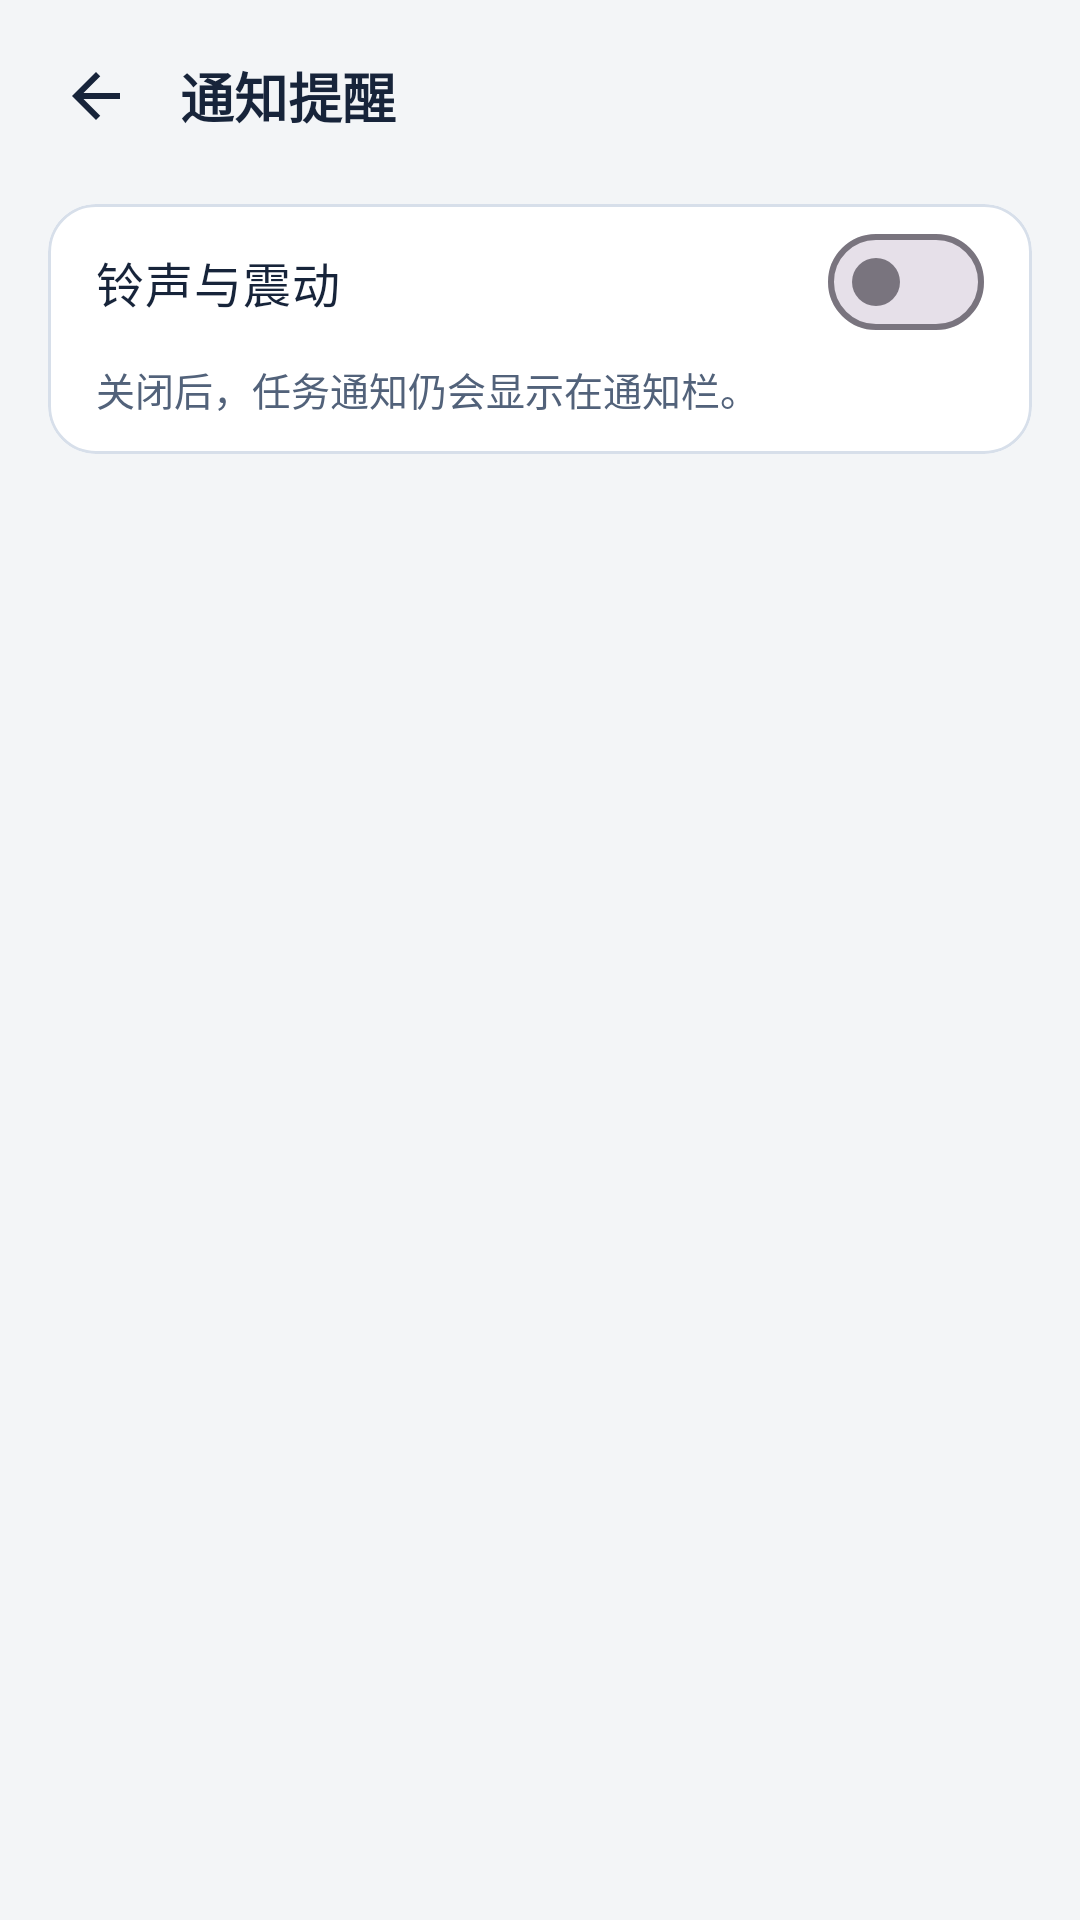

Reconstruct the res/layout file that produces this screen, plus the resources it refers to.
<!-- AndroidManifest.xml: application theme Theme.ZCodeRemote -->
<!-- res/layout/activity_notification_reminder.xml -->
<?xml version="1.0" encoding="utf-8"?>
<LinearLayout xmlns:android="http://schemas.android.com/apk/res/android"
    xmlns:app="http://schemas.android.com/apk/res-auto"
    android:layout_width="match_parent"
    android:layout_height="match_parent"
    android:background="?attr/zcBgDark"
    android:orientation="vertical">

    <LinearLayout
        android:layout_width="match_parent"
        android:layout_height="wrap_content"
        android:gravity="center_vertical"
        android:orientation="horizontal"
        android:paddingStart="8dp"
        android:paddingTop="8dp"
        android:paddingEnd="16dp"
        android:paddingBottom="8dp">

        <ImageButton
            android:id="@+id/btnBack"
            android:layout_width="48dp"
            android:layout_height="48dp"
            android:background="?attr/selectableItemBackgroundBorderless"
            android:contentDescription="@string/action_back"
            android:padding="14dp"
            android:src="@drawable/ic_back"
            app:tint="?attr/zcTextPrimary" />

        <TextView
            android:layout_width="wrap_content"
            android:layout_height="wrap_content"
            android:layout_marginStart="4dp"
            android:text="@string/notif_reminder_title"
            android:textColor="?attr/zcTextPrimary"
            android:textSize="18sp"
            android:textStyle="bold" />
    </LinearLayout>

    <ScrollView
        android:layout_width="match_parent"
        android:layout_height="0dp"
        android:layout_weight="1"
        android:paddingStart="16dp"
        android:paddingEnd="16dp">

        <LinearLayout
            android:layout_width="match_parent"
            android:layout_height="wrap_content"
            android:orientation="vertical"
            android:paddingBottom="24dp">

            <com.google.android.material.card.MaterialCardView
                android:layout_width="match_parent"
                android:layout_height="wrap_content"
                android:layout_marginTop="4dp"
                app:cardBackgroundColor="?attr/zcBgSurface"
                app:cardCornerRadius="16dp"
                app:cardElevation="0dp"
                app:strokeColor="?attr/zcBorderColor"
                app:strokeWidth="1dp">

                <LinearLayout
                    android:layout_width="match_parent"
                    android:layout_height="wrap_content"
                    android:orientation="vertical"
                    android:paddingStart="16dp"
                    android:paddingEnd="16dp"
                    android:paddingBottom="12dp">

                    <com.google.android.material.materialswitch.MaterialSwitch
                        android:id="@+id/alertMasterSwitch"
                        android:layout_width="match_parent"
                        android:layout_height="wrap_content"
                        android:minHeight="52dp"
                        android:saveEnabled="false"
                        android:text="@string/notif_reminder_master"
                        android:textColor="?attr/zcTextPrimary"
                        android:textSize="16sp" />

                    <TextView
                        android:layout_width="match_parent"
                        android:layout_height="wrap_content"
                        android:text="@string/notif_reminder_master_summary"
                        android:textColor="?attr/zcTextSecondary"
                        android:textSize="13sp" />
                </LinearLayout>
            </com.google.android.material.card.MaterialCardView>

            <LinearLayout
                android:id="@+id/eventRows"
                android:layout_width="match_parent"
                android:layout_height="wrap_content"
                android:layout_marginTop="16dp"
                android:orientation="vertical" />
        </LinearLayout>
    </ScrollView>
</LinearLayout>
<!-- resources referenced by this layout -->
<resources>
  <!-- drawable ic_back (drawable) -->
  <?xml version="1.0" encoding="utf-8"?>
  <vector xmlns:android="http://schemas.android.com/apk/res/android"
      android:width="24dp"
      android:height="24dp"
      android:viewportWidth="24"
      android:viewportHeight="24">
      <path
          android:fillColor="?attr/zcTextPrimary"
          android:pathData="M20,11H7.83l5.59,-5.59L12,4l-8,8 8,8 1.41,-1.41L7.83,13H20v-2z" />
  </vector>
  <string name="action_back">返回</string>
  <string name="notif_reminder_master">铃声与震动</string>
  <string name="notif_reminder_master_summary">关闭后，任务通知仍会显示在通知栏。</string>
  <string name="notif_reminder_title">通知提醒</string>
  <style name="Theme.ZCodeRemote" parent="Theme.Material3.Light.NoActionBar">
          <item name="colorPrimary">@color/primary</item>
          <item name="colorOnPrimary">@color/white</item>
          <item name="colorPrimaryContainer">@color/bg_surface_elevated</item>
          <item name="colorOnPrimaryContainer">@color/text_primary</item>
          
          <item name="colorSecondary">@color/accent</item>
          <item name="colorOnSecondary">@color/white</item>
          
          <item name="android:colorBackground">@color/bg_dark</item>
          <item name="colorSurface">@color/bg_surface</item>
          <item name="colorOnSurface">@color/text_primary</item>
  
  
          <item name="android:statusBarColor">@color/bg_dark</item>
          <item name="android:navigationBarColor">@color/bg_dark</item>
          <item name="android:windowLightStatusBar" tools:targetApi="m">true</item>
  
          
          <item name="zcBgDark">@color/bg_dark</item>
          <item name="zcBgSurface">@color/bg_surface</item>
          <item name="zcBgSurfaceElevated">@color/bg_surface_elevated</item>
          <item name="zcBorderColor">@color/border_color</item>
          <item name="zcTextPrimary">@color/text_primary</item>
          <item name="zcTextSecondary">@color/text_secondary</item>
          <item name="zcTextMuted">@color/text_muted</item>
          <item name="zcPrimary">@color/primary</item>
          <item name="zcPrimaryLight">@color/primary_light</item>
          <item name="zcAccent">@color/accent</item>
          <item name="zcDanger">@color/danger</item>
      </style>
  <color name="primary">#3B82F6</color>
  <color name="white">#FFFFFF</color>
  <color name="bg_surface_elevated">#E8EEF8</color>
  <color name="text_primary">#17243A</color>
  <color name="accent">#10B981</color>
  <color name="bg_dark">#F3F5F7</color>
  <color name="bg_surface">#FFFFFF</color>
  <color name="border_color">#D7DFEA</color>
  <color name="text_secondary">#52627A</color>
  <color name="text_muted">#78879A</color>
  <color name="primary_light">#60A5FA</color>
  <color name="danger">#EF4444</color>
</resources>
